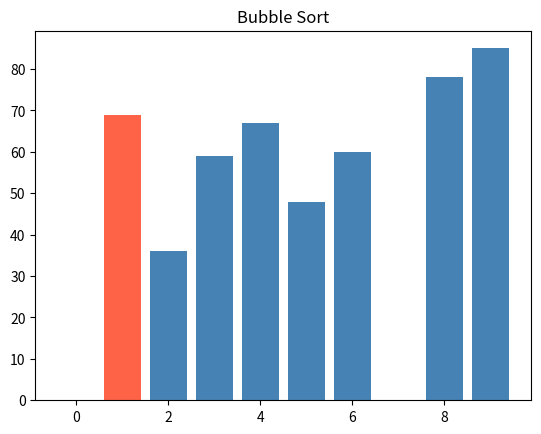
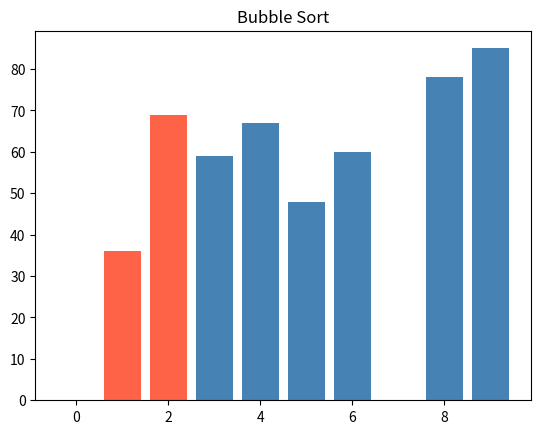
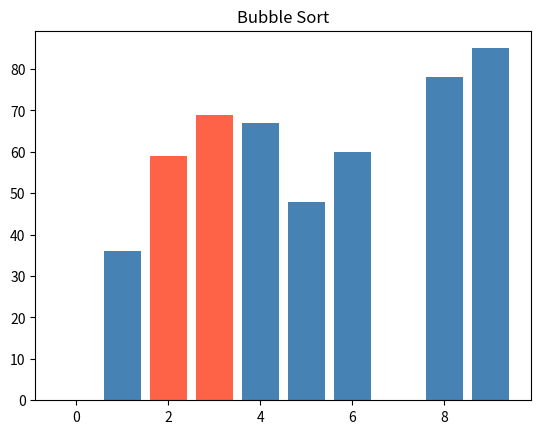
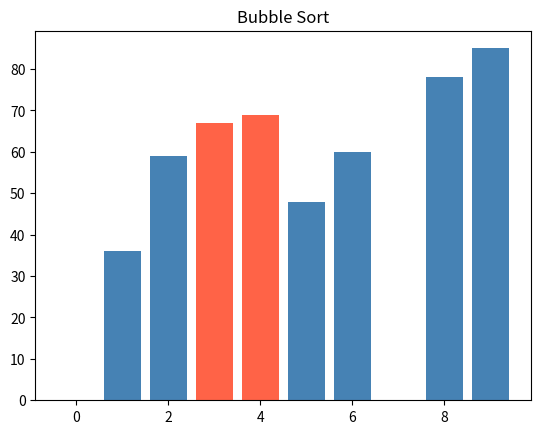
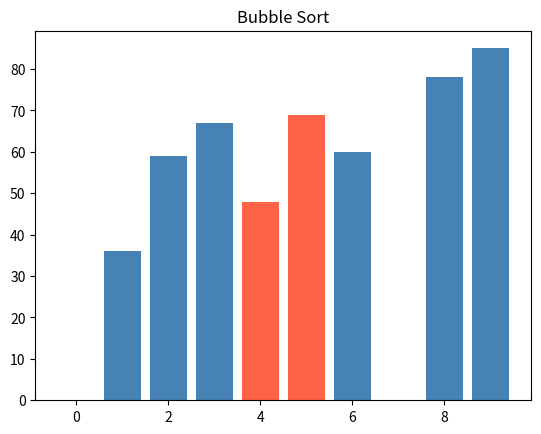
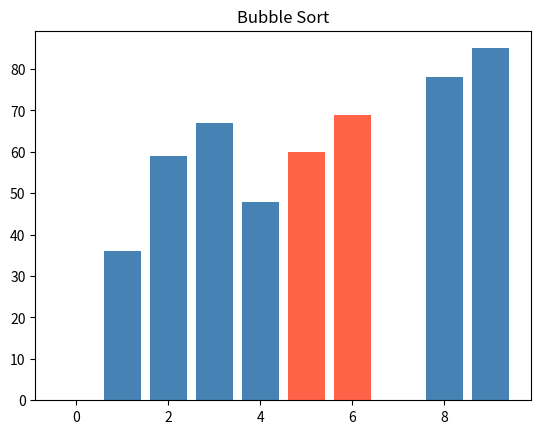
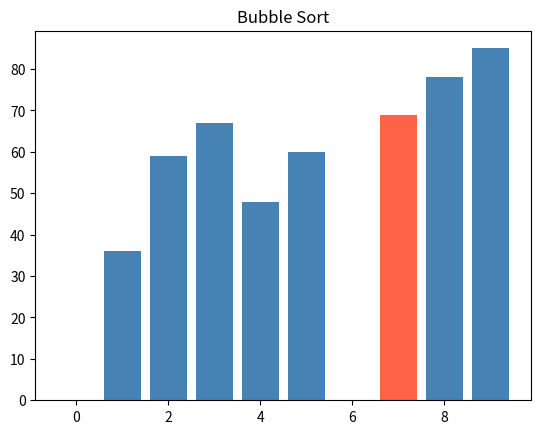
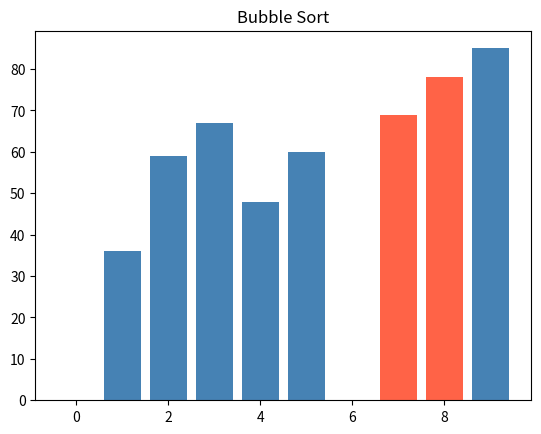
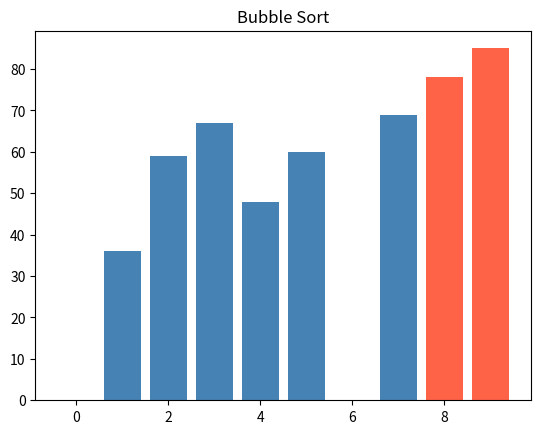
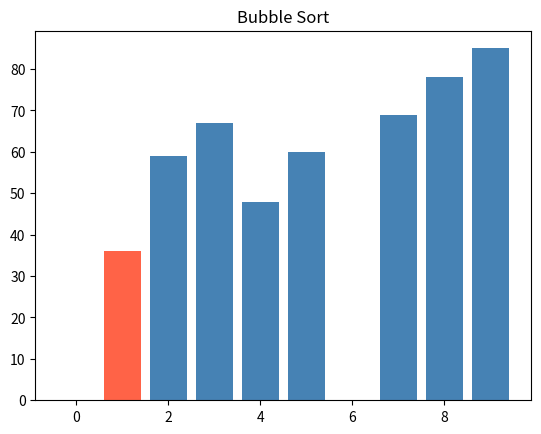
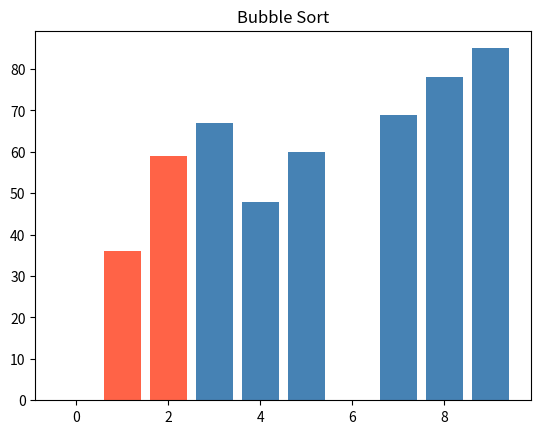
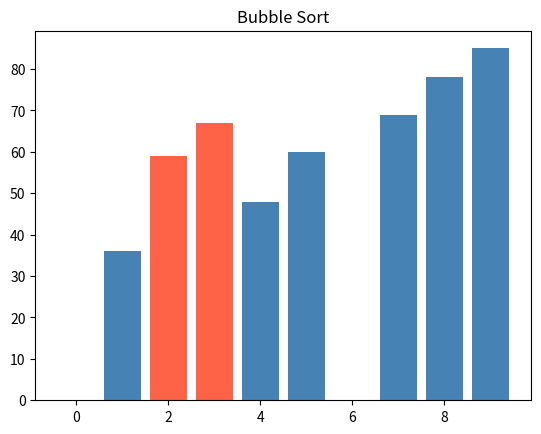
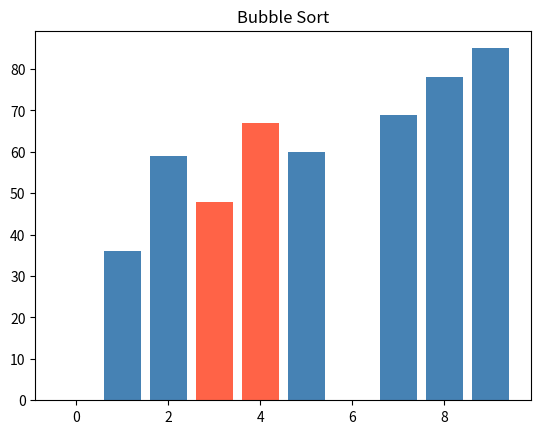
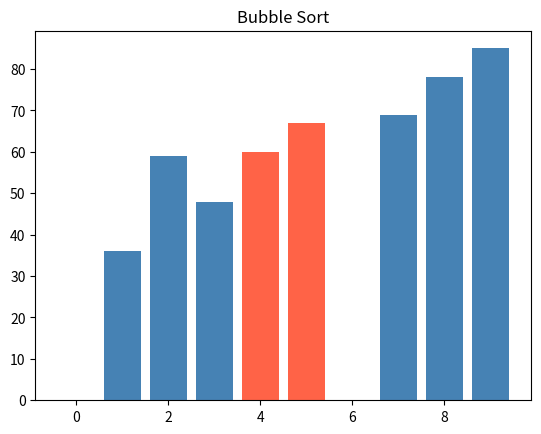
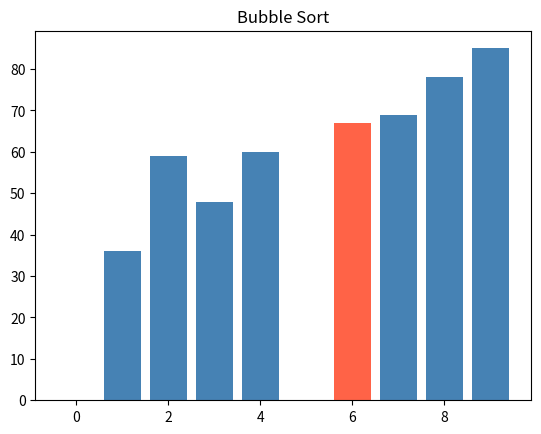
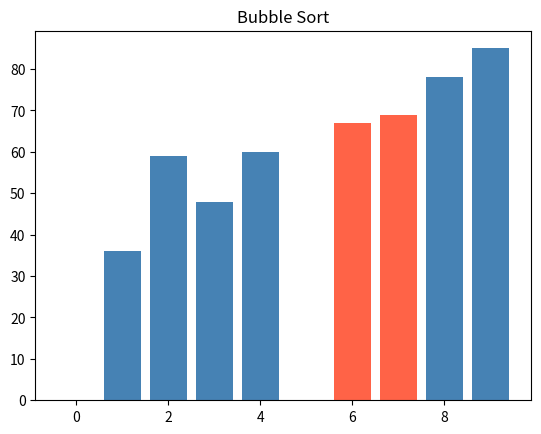

Generate these figures, in order, with matplotlib:
import random
import matplotlib.pyplot as plt

def random_numbers(count, low=0, high=100):
    return [random.randint(low, high) for _ in range(count)]

#prohozeni my_list[1], my_list[3] = my_list[3], my_list[1]

def selection_sort(values):
    #print(values)
    for min_index in range(len(values)):
        min_value = values[min_index]
        min_ind = min_index

        for i in range(min_index, len(values)):
            if values[i] < min_value:
                min_ind = i
                min_value = values[i]
        values[min_ind], values[min_index] = values[min_index], values[min_ind]

    #print(values)


def bubble_sort(values):
    plt.ion()
    plt.show()

    for i in range(len(values)):
        for j in range(0, len(values)-1):
            if values[j] > values[j + 1]:
                values[j], values[j + 1] = values[j + 1], values[j]

            index_highlight1 = j
            index_highlight2 = j + 1
            colors = ["steelblue"] * len(values)
            colors[index_highlight1] = "tomato"
            colors[index_highlight2] = "tomato"
            plt.clf()
            plt.bar(range(len(values)), values, color=colors)
            plt.title("Bubble Sort")
            plt.pause(0.1)
    plt.ioff()
    plt.show()

    return values



if __name__ == "__main__":
    values = random_numbers(10)
    print(bubble_sort(values))
